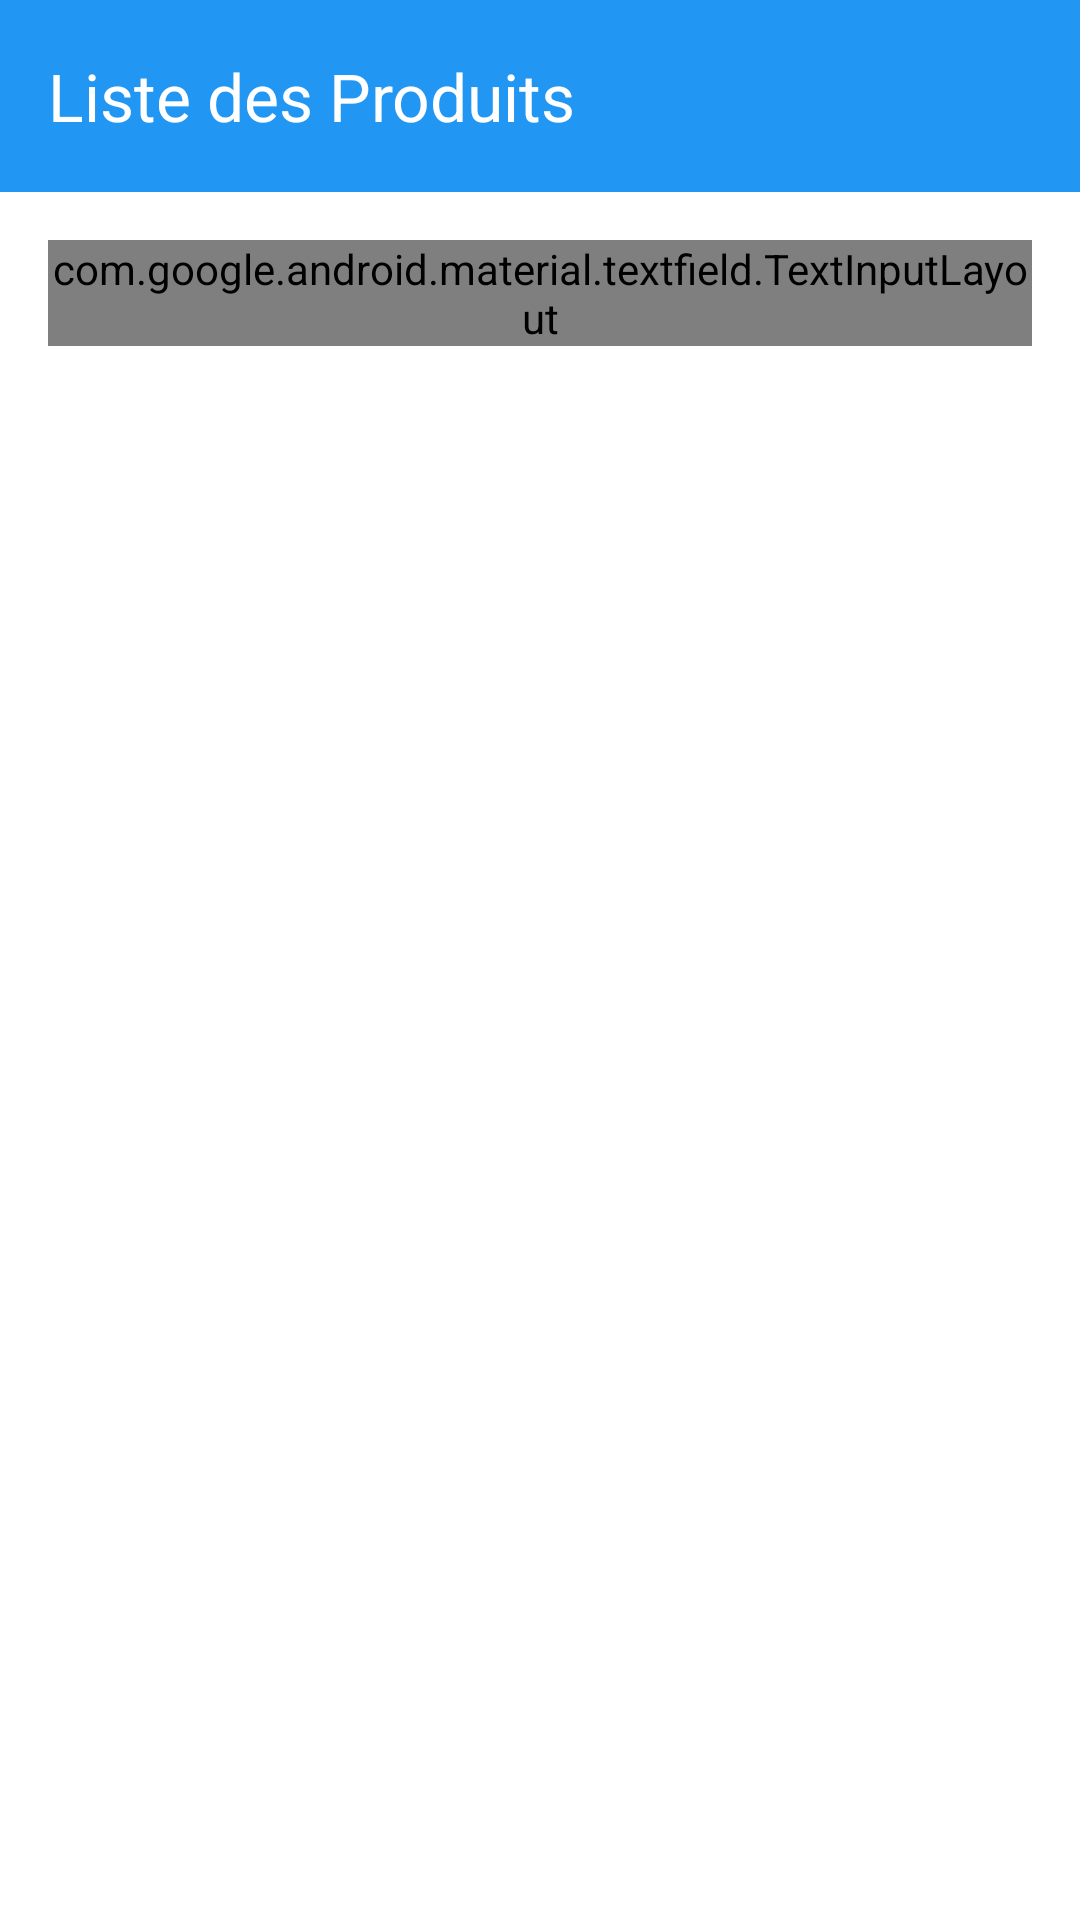

Reconstruct the res/layout file that produces this screen, plus the resources it refers to.
<!-- AndroidManifest.xml: application theme Theme.ECommerceApp -->
<!-- res/layout/activity_main.xml -->
<?xml version="1.0" encoding="utf-8"?>
<LinearLayout xmlns:android="http://schemas.android.com/apk/res/android"
    xmlns:app="http://schemas.android.com/apk/res-auto"
    android:layout_width="match_parent"
    android:layout_height="match_parent"
    android:orientation="vertical"
    android:background="@color/white">

    
    <com.google.android.material.appbar.MaterialToolbar
        android:id="@+id/toolbar"
        android:layout_width="match_parent"
        android:layout_height="?attr/actionBarSize"
        android:background="@color/primary"
        android:theme="@style/ThemeOverlay.MaterialComponents.Dark.ActionBar"
        app:title="Liste des Produits"
        app:titleTextColor="@color/white" />

    
    <com.google.android.material.textfield.TextInputLayout
        android:id="@+id/searchLayout"
        android:layout_width="match_parent"
        android:layout_height="wrap_content"
        android:layout_margin="16dp"
        app:startIconDrawable="@drawable/ic_search">

        <com.google.android.material.textfield.TextInputEditText
            android:id="@+id/editTextSearch"
            android:layout_width="match_parent"
            android:layout_height="wrap_content"
            android:hint="@string/rechercher_un_produit"
            android:maxLines="1" />

    </com.google.android.material.textfield.TextInputLayout>

    
    <ProgressBar
        android:id="@+id/progressBarMain"
        android:layout_width="wrap_content"
        android:layout_height="wrap_content"
        android:layout_gravity="center"
        android:layout_marginTop="32dp"
        android:visibility="gone" />

    
    <TextView
        android:id="@+id/txtNoProduits"
        android:layout_width="match_parent"
        android:layout_height="match_parent"
        android:gravity="center"
        android:text="@string/aucun_produit_disponible"
        android:textSize="16sp"
        android:textColor="@color/gray"
        android:visibility="gone" />

    
    <androidx.recyclerview.widget.RecyclerView
        android:id="@+id/recyclerViewProduits"
        android:layout_width="match_parent"
        android:layout_height="0dp"
        android:layout_weight="1"
        android:padding="8dp" />

</LinearLayout>
<!-- resources referenced by this layout -->
<resources>
  <color name="gray">#FF9E9E9E</color>
  <color name="primary">#FF2196F3</color>
  <color name="white">#FFFFFFFF</color>
  <string name="aucun_produit_disponible">Aucun produit disponible</string>
  <string name="rechercher_un_produit">Rechercher un produit...</string>
  <style name="Theme.ECommerceApp" parent="Base.Theme.ECommerceApp" />
  <style name="Base.Theme.ECommerceApp" parent="Theme.Material3.Light.NoActionBar">
          <item name="colorPrimary">@color/primary</item>
          <item name="colorPrimaryDark">@color/primary_dark</item>
          <item name="colorAccent">@color/accent</item>
      </style>
  <color name="primary_dark">#FF1976D2</color>
  <color name="accent">#FF03DAC5</color>
</resources>
